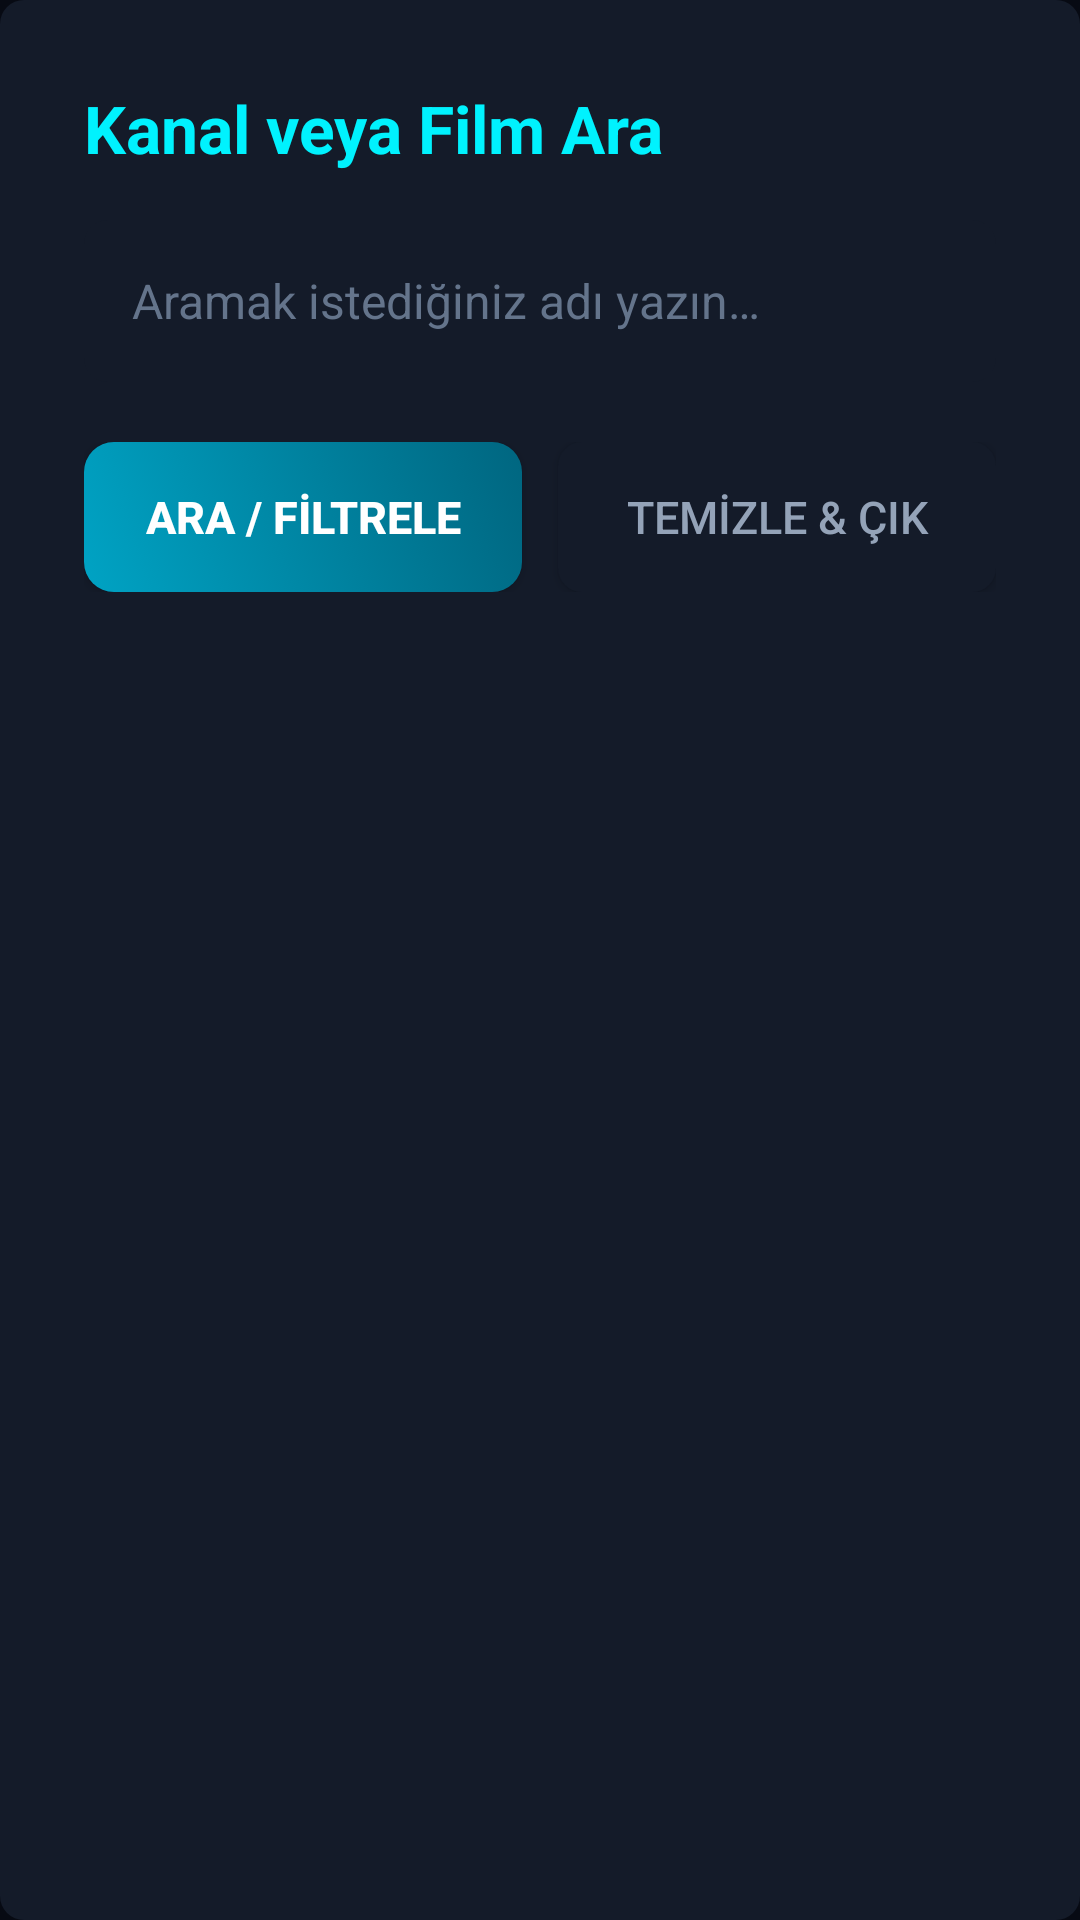

Layout XML and referenced resources for this Android screen:
<!-- AndroidManifest.xml: application theme Theme.UgurTV -->
<!-- res/layout/dialog_search.xml -->
<?xml version="1.0" encoding="utf-8"?>
<LinearLayout xmlns:android="http://schemas.android.com/apk/res/android"
    xmlns:app="http://schemas.android.com/apk/res-auto"
    android:layout_width="520dp"
    android:layout_height="wrap_content"
    android:background="@drawable/bg_channel_item"
    android:orientation="vertical"
    android:padding="28dp">

    <TextView
        android:layout_width="wrap_content"
        android:layout_height="wrap_content"
        android:text="Kanal veya Film Ara"
        android:textColor="@color/tv_accent"
        android:textSize="22sp"
        android:textStyle="bold" />

    <EditText
        android:id="@+id/etSearchDialogInput"
        android:layout_width="match_parent"
        android:layout_height="54dp"
        android:layout_marginTop="16dp"
        android:background="@drawable/bg_channel_item"
        android:drawableStart="@drawable/ic_search"
        android:drawablePadding="12dp"
        android:focusable="true"
        android:hint="Aramak istediğiniz adı yazın…"
        android:imeOptions="actionDone"
        android:inputType="text"
        android:paddingStart="16dp"
        android:paddingEnd="16dp"
        android:singleLine="true"
        android:textColor="#FFFFFF"
        android:textColorHint="@color/tv_text_muted"
        android:textSize="16sp" />

    <LinearLayout
        android:layout_width="match_parent"
        android:layout_height="wrap_content"
        android:layout_marginTop="20dp"
        android:orientation="horizontal">

        <Button
            android:id="@+id/btnSearchApply"
            android:layout_width="0dp"
            android:layout_height="50dp"
            android:layout_weight="1"
            android:background="@drawable/bg_button"
            android:focusable="true"
            android:text="ARA / FİLTRELE"
            android:textColor="#FFFFFF"
            android:textSize="15sp"
            android:textStyle="bold" />

        <Button
            android:id="@+id/btnSearchClear"
            android:layout_width="0dp"
            android:layout_height="50dp"
            android:layout_marginStart="12dp"
            android:layout_weight="1"
            android:background="@drawable/bg_channel_item"
            android:focusable="true"
            android:text="TEMİZLE &amp; ÇIK"
            android:textColor="@color/tv_text_secondary"
            android:textSize="15sp" />
    </LinearLayout>

</LinearLayout>
<!-- resources referenced by this layout -->
<resources>
  <color name="tv_accent">#00F2FE</color>
  <color name="tv_text_muted">#64748B</color>
  <color name="tv_text_secondary">#94A3B8</color>
  <!-- drawable bg_button (drawable) -->
  <?xml version="1.0" encoding="utf-8"?>
  <selector xmlns:android="http://schemas.android.com/apk/res/android">
      <item android:state_focused="true">
          <shape android:shape="rectangle">
              <gradient android:startColor="#00E5FF" android:endColor="#00A3C4" android:angle="45" />
              <corners android:radius="10dp" />
          </shape>
      </item>
      <item>
          <shape android:shape="rectangle">
              <gradient android:startColor="#00A3C4" android:endColor="#006680" android:angle="45" />
              <corners android:radius="10dp" />
          </shape>
      </item>
  </selector>
  <!-- drawable bg_channel_item (drawable) -->
  <?xml version="1.0" encoding="utf-8"?>
  <selector xmlns:android="http://schemas.android.com/apk/res/android">
      <item android:state_focused="true">
          <shape android:shape="rectangle">
              <solid android:color="#2A3D63" />
              <stroke android:width="3dp" android:color="#00E5FF" />
              <corners android:radius="8dp" />
          </shape>
      </item>
      <item android:state_selected="true">
          <shape android:shape="rectangle">
              <solid android:color="#1F2C44" />
              <stroke android:width="1dp" android:color="#00A3C4" />
              <corners android:radius="8dp" />
          </shape>
      </item>
      <item>
          <shape android:shape="rectangle">
              <solid android:color="#141B29" />
              <corners android:radius="8dp" />
          </shape>
      </item>
  </selector>
  <style name="Theme.UgurTV" parent="Theme.AppCompat.NoActionBar">
          <item name="android:windowBackground">@color/tv_bg_main</item>
          <item name="android:windowFullscreen">true</item>
          <item name="android:windowContentOverlay">@null</item>
          <item name="android:textColorPrimary">@color/tv_text_primary</item>
          <item name="android:textColorSecondary">@color/tv_text_secondary</item>
          <item name="colorPrimary">@color/tv_accent</item>
          <item name="colorAccent">@color/tv_accent</item>
          <item name="android:navigationBarColor">@color/tv_bg_main</item>
          <item name="android:statusBarColor">@color/tv_bg_main</item>
      </style>
  <color name="tv_bg_main">#070A13</color>
  <color name="tv_text_primary">#FFFFFF</color>
</resources>
